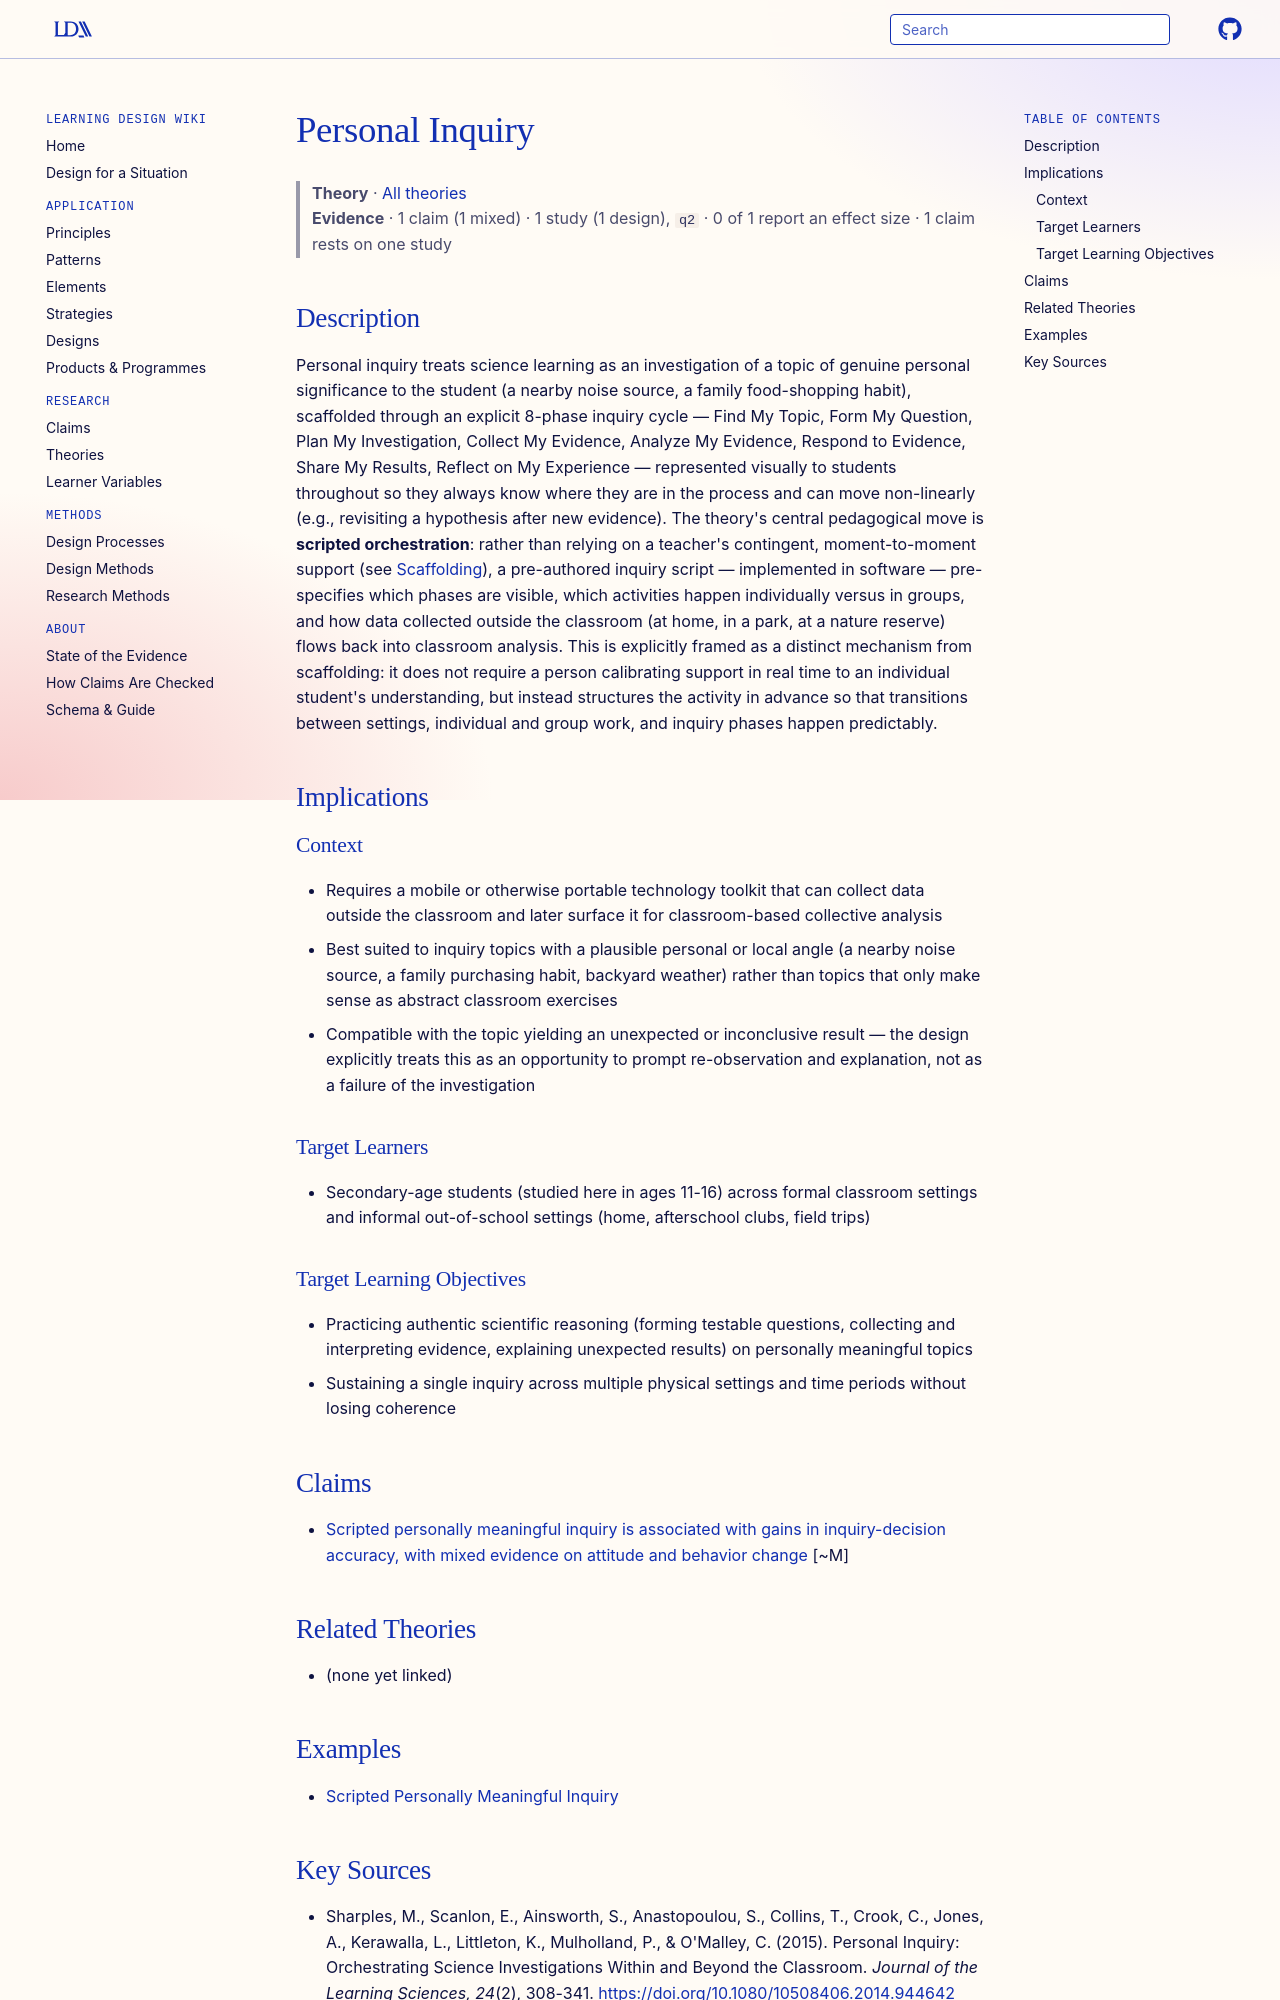

repository: Learning-Design-Alliance/learning-wiki · page: theories/personal-inquiry/index.html · generator: mkdocs

---
type: theory
title: Personal Inquiry
description: A model of technology-supported science inquiry organized as an 8-phase cycle (Find My Topic through Reflect on My Experience) that is deliberately designed to move seamlessly between classroom, home, and field settings, guided by "scripted orchestration" rather than moment-to-moment teacher scaffolding.
canonical: true
status: review
generated:
  by: claude/unspecified
  at: 2026-08-29
sources:
  - id: sharples-et-al-2015
    resource: "https://doi.org/10.1080/10508406.2014.944642"
    title: "Sharples, M., Scanlon, E., Ainsworth, S., Anastopoulou, S., Collins, T., Crook, C., Jones, A., Kerawalla, L., Littleton, K., Mulholland, P., & O'Malley, C. (2015). Personal Inquiry: Orchestrating Science Investigations Within and Beyond the Classroom. Journal of the Learning Sciences, 24(2), 308-341."
    author: "Sharples, M., Scanlon, E., Ainsworth, S., Anastopoulou, S., Collins, T., Crook, C., Jones, A., Kerawalla, L., Littleton, K., Mulholland, P., & O'Malley, C."
---

# Personal Inquiry

> **Theory** · [All theories](index.md)
> **Evidence** · 1 claim (1 mixed) · 1 study (1 design), `q2` · 0 of 1 report an effect size · 1 claim rests on one study

## Description
Personal inquiry treats science learning as an investigation of a topic of genuine personal significance to the student (a nearby noise source, a family food-shopping habit), scaffolded through an explicit 8-phase inquiry cycle — Find My Topic, Form My Question, Plan My Investigation, Collect My Evidence, Analyze My Evidence, Respond to Evidence, Share My Results, Reflect on My Experience — represented visually to students throughout so they always know where they are in the process and can move non-linearly (e.g., revisiting a hypothesis after new evidence). The theory's central pedagogical move is **scripted orchestration**: rather than relying on a teacher's contingent, moment-to-moment support (see [Scaffolding](../elements/scaffolding.md)), a pre-authored inquiry script — implemented in software — pre-specifies which phases are visible, which activities happen individually versus in groups, and how data collected outside the classroom (at home, in a park, at a nature reserve) flows back into classroom analysis. This is explicitly framed as a distinct mechanism from scaffolding: it does not require a person calibrating support in real time to an individual student's understanding, but instead structures the activity in advance so that transitions between settings, individual and group work, and inquiry phases happen predictably.

## Implications

### Context
- Requires a mobile or otherwise portable technology toolkit that can collect data outside the classroom and later surface it for classroom-based collective analysis
- Best suited to inquiry topics with a plausible personal or local angle (a nearby noise source, a family purchasing habit, backyard weather) rather than topics that only make sense as abstract classroom exercises
- Compatible with the topic yielding an unexpected or inconclusive result — the design explicitly treats this as an opportunity to prompt re-observation and explanation, not as a failure of the investigation

### Target Learners
- Secondary-age students (studied here in ages 11-16) across formal classroom settings and informal out-of-school settings (home, afterschool clubs, field trips)

### Target Learning Objectives
- Practicing authentic scientific reasoning (forming testable questions, collecting and interpreting evidence, explaining unexpected results) on personally meaningful topics
- Sustaining a single inquiry across multiple physical settings and time periods without losing coherence

## Claims
- [Scripted personally meaningful inquiry is associated with gains in inquiry-decision accuracy, with mixed evidence on attitude and behavior change](../claims/scripted-personal-inquiry-associated-with-inquiry-knowledge-gains.md) [~M]

## Related Theories
- (none yet linked)

## Examples
- [Scripted Personally Meaningful Inquiry](../principles/inquiry-based-learning.md)
